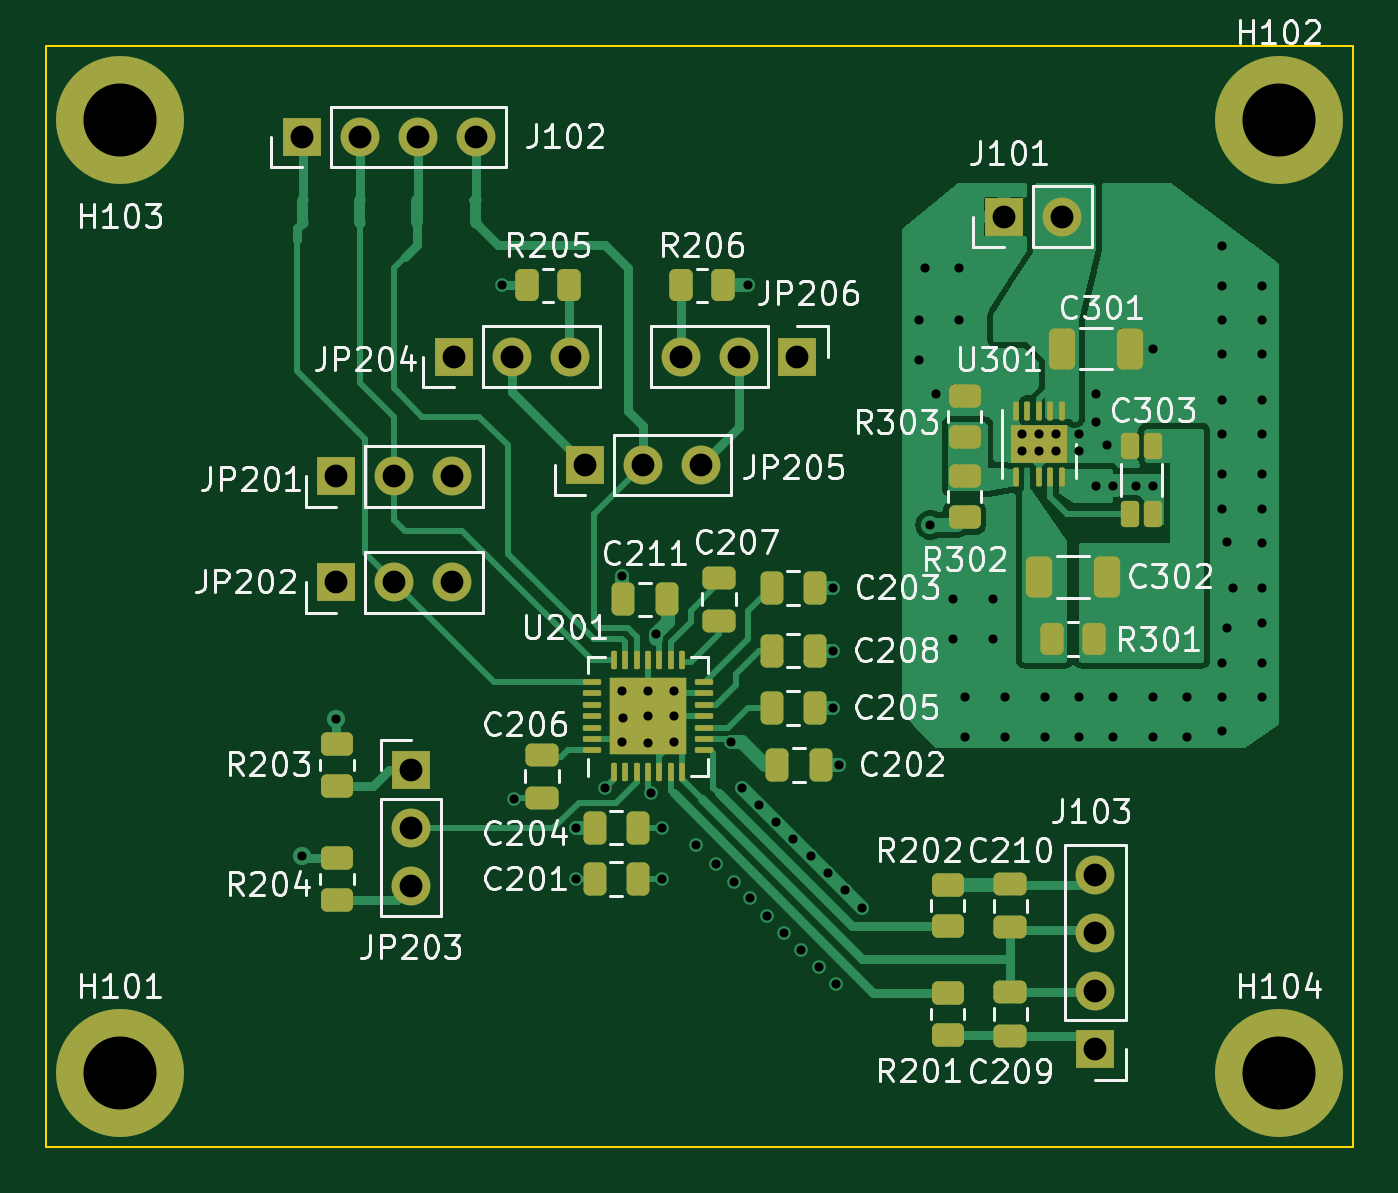
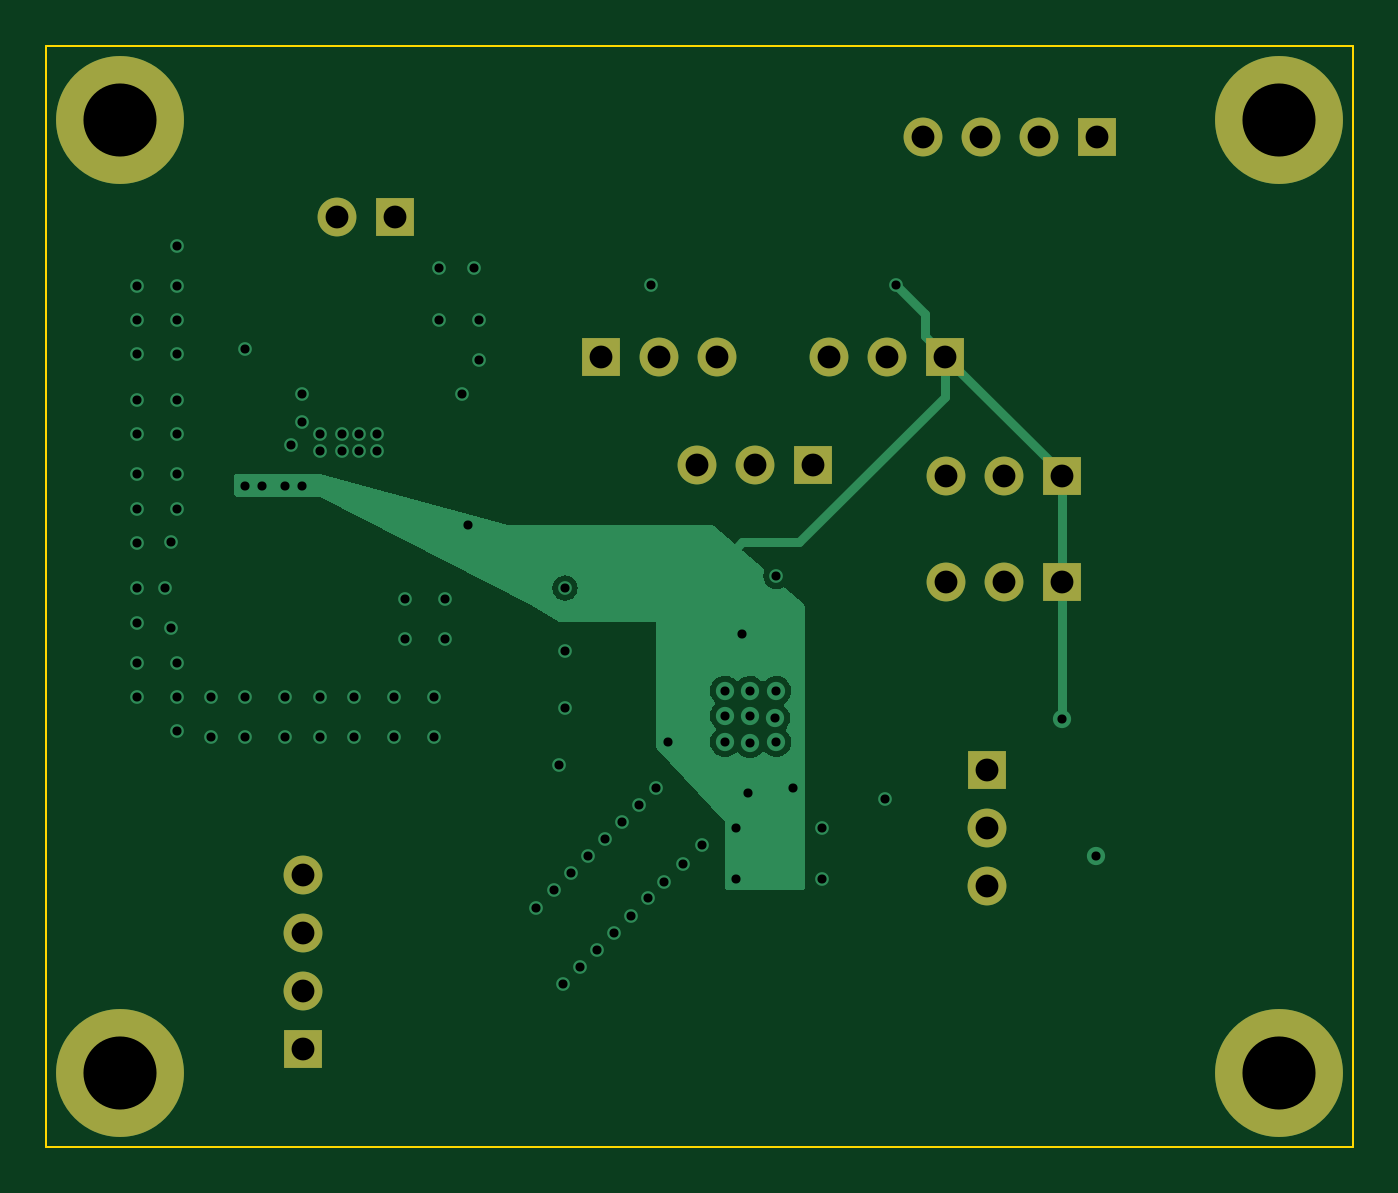
Circuit board: 12 layer files. Board 57.2 x 48.2 mm.
- bottom_copper: ES9033_prototype-B_Cu.gbr (15269 bytes)
- bottom_mask: ES9033_prototype-B_Mask.gbr (1669 bytes)
- paste: ES9033_prototype-B_Paste.gbr (463 bytes)
- bottom_silk: ES9033_prototype-B_Silkscreen.gbr (464 bytes)
- outline: ES9033_prototype-Edge_Cuts.gbr (685 bytes)
- top_copper: ES9033_prototype-F_Cu.gbr (60968 bytes)
- top_mask: ES9033_prototype-F_Mask.gbr (6338 bytes)
- paste: ES9033_prototype-F_Paste.gbr (5564 bytes)
- top_silk: ES9033_prototype-F_Silkscreen.gbr (58130 bytes)
- inner_copper: ES9033_prototype-In1_Cu.gbr (81713 bytes)
- inner_copper: ES9033_prototype-In2_Cu.gbr (81713 bytes)
- drill: ES9033_prototype.drl (2468 bytes)

=== bottom_copper: ES9033_prototype-B_Cu.gbr (15269 bytes, source omitted) ===
=== bottom_mask: ES9033_prototype-B_Mask.gbr ===
%TF.GenerationSoftware,KiCad,Pcbnew,(6.0.7)*%
%TF.CreationDate,2022-09-01T00:20:10+02:00*%
%TF.ProjectId,ES9033_prototype,45533930-3333-45f7-9072-6f746f747970,rev?*%
%TF.SameCoordinates,Original*%
%TF.FileFunction,Soldermask,Bot*%
%TF.FilePolarity,Negative*%
%FSLAX46Y46*%
G04 Gerber Fmt 4.6, Leading zero omitted, Abs format (unit mm)*
G04 Created by KiCad (PCBNEW (6.0.7)) date 2022-09-01 00:20:10*
%MOMM*%
%LPD*%
G01*
G04 APERTURE LIST*
%ADD10R,1.700000X1.700000*%
%ADD11O,1.700000X1.700000*%
%ADD12C,5.600000*%
G04 APERTURE END LIST*
D10*
%TO.C,JP203*%
X50000000Y-71975000D03*
D11*
X50000000Y-74515000D03*
X50000000Y-77055000D03*
%TD*%
D10*
%TO.C,JP202*%
X46725000Y-63750000D03*
D11*
X49265000Y-63750000D03*
X51805000Y-63750000D03*
%TD*%
D10*
%TO.C,JP206*%
X66920000Y-53870000D03*
D11*
X64380000Y-53870000D03*
X61840000Y-53870000D03*
%TD*%
D10*
%TO.C,J103*%
X79975000Y-84212500D03*
D11*
X79975000Y-81672500D03*
X79975000Y-79132500D03*
X79975000Y-76592500D03*
%TD*%
D10*
%TO.C,JP204*%
X51870000Y-53870000D03*
D11*
X54410000Y-53870000D03*
X56950000Y-53870000D03*
%TD*%
D12*
%TO.C,H101*%
X37250000Y-85250000D03*
%TD*%
%TO.C,H103*%
X37250000Y-43500000D03*
%TD*%
D10*
%TO.C,JP205*%
X57620000Y-58620000D03*
D11*
X60160000Y-58620000D03*
X62700000Y-58620000D03*
%TD*%
D12*
%TO.C,H102*%
X88000000Y-43500000D03*
%TD*%
D10*
%TO.C,JP201*%
X46725000Y-59120000D03*
D11*
X49265000Y-59120000D03*
X51805000Y-59120000D03*
%TD*%
D10*
%TO.C,J102*%
X45210000Y-44250000D03*
D11*
X47750000Y-44250000D03*
X50290000Y-44250000D03*
X52830000Y-44250000D03*
%TD*%
D12*
%TO.C,H104*%
X88000000Y-85250000D03*
%TD*%
D10*
%TO.C,J101*%
X75960000Y-47750000D03*
D11*
X78500000Y-47750000D03*
%TD*%
M02*

=== paste: ES9033_prototype-B_Paste.gbr ===
%TF.GenerationSoftware,KiCad,Pcbnew,(6.0.7)*%
%TF.CreationDate,2022-09-01T00:20:10+02:00*%
%TF.ProjectId,ES9033_prototype,45533930-3333-45f7-9072-6f746f747970,rev?*%
%TF.SameCoordinates,Original*%
%TF.FileFunction,Paste,Bot*%
%TF.FilePolarity,Positive*%
%FSLAX46Y46*%
G04 Gerber Fmt 4.6, Leading zero omitted, Abs format (unit mm)*
G04 Created by KiCad (PCBNEW (6.0.7)) date 2022-09-01 00:20:10*
%MOMM*%
%LPD*%
G01*
G04 APERTURE LIST*
G04 APERTURE END LIST*
M02*

=== bottom_silk: ES9033_prototype-B_Silkscreen.gbr ===
%TF.GenerationSoftware,KiCad,Pcbnew,(6.0.7)*%
%TF.CreationDate,2022-09-01T00:20:10+02:00*%
%TF.ProjectId,ES9033_prototype,45533930-3333-45f7-9072-6f746f747970,rev?*%
%TF.SameCoordinates,Original*%
%TF.FileFunction,Legend,Bot*%
%TF.FilePolarity,Positive*%
%FSLAX46Y46*%
G04 Gerber Fmt 4.6, Leading zero omitted, Abs format (unit mm)*
G04 Created by KiCad (PCBNEW (6.0.7)) date 2022-09-01 00:20:10*
%MOMM*%
%LPD*%
G01*
G04 APERTURE LIST*
G04 APERTURE END LIST*
M02*

=== outline: ES9033_prototype-Edge_Cuts.gbr ===
%TF.GenerationSoftware,KiCad,Pcbnew,(6.0.7)*%
%TF.CreationDate,2022-09-01T00:20:10+02:00*%
%TF.ProjectId,ES9033_prototype,45533930-3333-45f7-9072-6f746f747970,rev?*%
%TF.SameCoordinates,Original*%
%TF.FileFunction,Profile,NP*%
%FSLAX46Y46*%
G04 Gerber Fmt 4.6, Leading zero omitted, Abs format (unit mm)*
G04 Created by KiCad (PCBNEW (6.0.7)) date 2022-09-01 00:20:10*
%MOMM*%
%LPD*%
G01*
G04 APERTURE LIST*
%TA.AperFunction,Profile*%
%ADD10C,0.100000*%
%TD*%
G04 APERTURE END LIST*
D10*
X34000000Y-40250000D02*
X91250000Y-40250000D01*
X91250000Y-40250000D02*
X91250000Y-88500000D01*
X91250000Y-88500000D02*
X34000000Y-88500000D01*
X34000000Y-88500000D02*
X34000000Y-40250000D01*
M02*

=== top_copper: ES9033_prototype-F_Cu.gbr (60968 bytes, source omitted) ===
=== top_mask: ES9033_prototype-F_Mask.gbr (6338 bytes, source omitted) ===
=== paste: ES9033_prototype-F_Paste.gbr ===
%TF.GenerationSoftware,KiCad,Pcbnew,(6.0.7)*%
%TF.CreationDate,2022-09-01T00:20:10+02:00*%
%TF.ProjectId,ES9033_prototype,45533930-3333-45f7-9072-6f746f747970,rev?*%
%TF.SameCoordinates,Original*%
%TF.FileFunction,Paste,Top*%
%TF.FilePolarity,Positive*%
%FSLAX46Y46*%
G04 Gerber Fmt 4.6, Leading zero omitted, Abs format (unit mm)*
G04 Created by KiCad (PCBNEW (6.0.7)) date 2022-09-01 00:20:10*
%MOMM*%
%LPD*%
G01*
G04 APERTURE LIST*
G04 Aperture macros list*
%AMRoundRect*
0 Rectangle with rounded corners*
0 $1 Rounding radius*
0 $2 $3 $4 $5 $6 $7 $8 $9 X,Y pos of 4 corners*
0 Add a 4 corners polygon primitive as box body*
4,1,4,$2,$3,$4,$5,$6,$7,$8,$9,$2,$3,0*
0 Add four circle primitives for the rounded corners*
1,1,$1+$1,$2,$3*
1,1,$1+$1,$4,$5*
1,1,$1+$1,$6,$7*
1,1,$1+$1,$8,$9*
0 Add four rect primitives between the rounded corners*
20,1,$1+$1,$2,$3,$4,$5,0*
20,1,$1+$1,$4,$5,$6,$7,0*
20,1,$1+$1,$6,$7,$8,$9,0*
20,1,$1+$1,$8,$9,$2,$3,0*%
G04 Aperture macros list end*
%ADD10RoundRect,0.250000X-0.262500X-0.450000X0.262500X-0.450000X0.262500X0.450000X-0.262500X0.450000X0*%
%ADD11RoundRect,0.250000X0.450000X-0.262500X0.450000X0.262500X-0.450000X0.262500X-0.450000X-0.262500X0*%
%ADD12RoundRect,0.250000X0.262500X0.450000X-0.262500X0.450000X-0.262500X-0.450000X0.262500X-0.450000X0*%
%ADD13RoundRect,0.250000X0.250000X0.475000X-0.250000X0.475000X-0.250000X-0.475000X0.250000X-0.475000X0*%
%ADD14RoundRect,0.172500X-0.332500X0.172500X-0.332500X-0.172500X0.332500X-0.172500X0.332500X0.172500X0*%
%ADD15RoundRect,0.062500X-0.062500X0.350000X-0.062500X-0.350000X0.062500X-0.350000X0.062500X0.350000X0*%
%ADD16RoundRect,0.250000X-0.250000X-0.475000X0.250000X-0.475000X0.250000X0.475000X-0.250000X0.475000X0*%
%ADD17RoundRect,0.250000X-0.325000X-0.650000X0.325000X-0.650000X0.325000X0.650000X-0.325000X0.650000X0*%
%ADD18RoundRect,0.173913X-0.226087X0.401087X-0.226087X-0.401087X0.226087X-0.401087X0.226087X0.401087X0*%
%ADD19RoundRect,0.250000X-0.450000X0.262500X-0.450000X-0.262500X0.450000X-0.262500X0.450000X0.262500X0*%
%ADD20RoundRect,0.250000X-0.475000X0.250000X-0.475000X-0.250000X0.475000X-0.250000X0.475000X0.250000X0*%
%ADD21RoundRect,0.250000X0.475000X-0.250000X0.475000X0.250000X-0.475000X0.250000X-0.475000X-0.250000X0*%
%ADD22RoundRect,0.225000X0.225000X-0.225000X0.225000X0.225000X-0.225000X0.225000X-0.225000X-0.225000X0*%
%ADD23RoundRect,0.062500X0.062500X-0.337500X0.062500X0.337500X-0.062500X0.337500X-0.062500X-0.337500X0*%
%ADD24RoundRect,0.062500X0.337500X-0.062500X0.337500X0.062500X-0.337500X0.062500X-0.337500X-0.062500X0*%
G04 APERTURE END LIST*
D10*
%TO.C,R301*%
X78087500Y-66250000D03*
X79912500Y-66250000D03*
%TD*%
D11*
%TO.C,R302*%
X74250000Y-60912500D03*
X74250000Y-59087500D03*
%TD*%
%TO.C,R203*%
X46750000Y-72662500D03*
X46750000Y-70837500D03*
%TD*%
%TO.C,R204*%
X46750000Y-77662500D03*
X46750000Y-75837500D03*
%TD*%
%TO.C,R303*%
X74250000Y-57412500D03*
X74250000Y-55587500D03*
%TD*%
D12*
%TO.C,R205*%
X56912500Y-50750000D03*
X55087500Y-50750000D03*
%TD*%
D13*
%TO.C,C201*%
X59950000Y-76750000D03*
X58050000Y-76750000D03*
%TD*%
D14*
%TO.C,U301*%
X78125000Y-58125000D03*
X76875000Y-57275000D03*
X76875000Y-58125000D03*
X78125000Y-57275000D03*
D15*
X78500000Y-56237500D03*
X78000000Y-56237500D03*
X77500000Y-56237500D03*
X77000000Y-56237500D03*
X76500000Y-56237500D03*
X76500000Y-59162500D03*
X77000000Y-59162500D03*
X77500000Y-59162500D03*
X78000000Y-59162500D03*
X78500000Y-59162500D03*
%TD*%
D11*
%TO.C,R202*%
X73500000Y-78825000D03*
X73500000Y-77000000D03*
%TD*%
D16*
%TO.C,C208*%
X65800000Y-66750000D03*
X67700000Y-66750000D03*
%TD*%
%TO.C,C205*%
X65800000Y-69250000D03*
X67700000Y-69250000D03*
%TD*%
D17*
%TO.C,C302*%
X77525000Y-63525000D03*
X80475000Y-63525000D03*
%TD*%
D13*
%TO.C,C204*%
X59950000Y-74500000D03*
X58050000Y-74500000D03*
%TD*%
D18*
%TO.C,C303*%
X82500000Y-57800000D03*
X81500000Y-57800000D03*
X82500000Y-60750000D03*
X81500000Y-60750000D03*
%TD*%
D17*
%TO.C,C301*%
X78525000Y-53525000D03*
X81475000Y-53525000D03*
%TD*%
D16*
%TO.C,C202*%
X66050000Y-71750000D03*
X67950000Y-71750000D03*
%TD*%
D19*
%TO.C,R201*%
X73500000Y-81750000D03*
X73500000Y-83575000D03*
%TD*%
D16*
%TO.C,C203*%
X65800000Y-64000000D03*
X67700000Y-64000000D03*
%TD*%
D13*
%TO.C,C211*%
X59300000Y-64500000D03*
X61200000Y-64500000D03*
%TD*%
D20*
%TO.C,C206*%
X55750000Y-71300000D03*
X55750000Y-73200000D03*
%TD*%
D21*
%TO.C,C210*%
X76250000Y-78862500D03*
X76250000Y-76962500D03*
%TD*%
D10*
%TO.C,R206*%
X61837500Y-50750000D03*
X63662500Y-50750000D03*
%TD*%
D22*
%TO.C,U201*%
X61500000Y-68500000D03*
X60380000Y-68500000D03*
X59260000Y-70740000D03*
X59260000Y-69620000D03*
X60380000Y-69620000D03*
X61500000Y-70740000D03*
X59260000Y-68500000D03*
X60380000Y-70740000D03*
X61500000Y-69620000D03*
D23*
X58880000Y-72070000D03*
X59380000Y-72070000D03*
X59880000Y-72070000D03*
X60380000Y-72070000D03*
X60880000Y-72070000D03*
X61380000Y-72070000D03*
X61880000Y-72070000D03*
D24*
X62830000Y-71120000D03*
X62830000Y-70620000D03*
X62830000Y-70120000D03*
X62830000Y-69620000D03*
X62830000Y-69120000D03*
X62830000Y-68620000D03*
X62830000Y-68120000D03*
D23*
X61880000Y-67170000D03*
X61380000Y-67170000D03*
X60880000Y-67170000D03*
X60380000Y-67170000D03*
X59880000Y-67170000D03*
X59380000Y-67170000D03*
X58880000Y-67170000D03*
D24*
X57930000Y-68120000D03*
X57930000Y-68620000D03*
X57930000Y-69120000D03*
X57930000Y-69620000D03*
X57930000Y-70120000D03*
X57930000Y-70620000D03*
X57930000Y-71120000D03*
%TD*%
D21*
%TO.C,C207*%
X63500000Y-65450000D03*
X63500000Y-63550000D03*
%TD*%
D20*
%TO.C,C209*%
X76250000Y-81712500D03*
X76250000Y-83612500D03*
%TD*%
M02*

=== top_silk: ES9033_prototype-F_Silkscreen.gbr (58130 bytes, source omitted) ===
=== inner_copper: ES9033_prototype-In1_Cu.gbr (81713 bytes, source omitted) ===
=== inner_copper: ES9033_prototype-In2_Cu.gbr (81713 bytes, source omitted) ===
=== drill: ES9033_prototype.drl ===
M48
; DRILL file {KiCad (6.0.7)} date Thu Sep  1 00:20:08 2022
; FORMAT={3:3/ absolute / metric / suppress leading zeros}
; #@! TF.CreationDate,2022-09-01T00:20:08+02:00
; #@! TF.GenerationSoftware,Kicad,Pcbnew,(6.0.7)
; #@! TF.FileFunction,MixedPlating,1,4
FMAT,2
METRIC,TZ
; #@! TA.AperFunction,Plated,PTH,ViaDrill
T1C0.400
; #@! TA.AperFunction,Plated,PTH,ComponentDrill
T2C1.000
; #@! TA.AperFunction,Plated,PTH,ComponentDrill
T3C3.200
%
G90
G05
T1
X45250Y-75750
X46725Y-69750
X54000Y-50750
X54500Y-73250
X57250Y-74500
X57250Y-76750
X58500Y-72750
X59250Y-63500
X59250Y-68500
X59250Y-70750
X59300Y-69700
X60380Y-69620
X60400Y-68500
X60400Y-70800
X60500Y-73000
X60750Y-66000
X61000Y-74500
X61000Y-76750
X61500Y-68500
X61500Y-69600
X61500Y-70750
X62500Y-75250
X63350Y-76100
X64000Y-70750
X64150Y-76900
X64500Y-72750
X64750Y-50750
X64850Y-77600
X65250Y-73500
X65600Y-78350
X66000Y-74250
X66350Y-79100
X66750Y-75000
X67100Y-79850
X67500Y-75750
X67850Y-80600
X68250Y-76500
X68500Y-64000
X68500Y-66750
X68500Y-69250
X68600Y-81350
X68750Y-71750
X69000Y-77250
X69750Y-78000
X72250Y-52250
X72250Y-54000
X72500Y-50000
X72750Y-61250
X73000Y-55500
X73750Y-64500
X73750Y-66250
X74000Y-50000
X74000Y-52250
X74250Y-68775
X74250Y-70525
X75500Y-64500
X75500Y-66250
X76000Y-68775
X76000Y-70525
X76750Y-57275
X76750Y-58025
X77500Y-57275
X77500Y-58025
X77750Y-68775
X77750Y-70525
X78250Y-57275
X78250Y-58025
X79250Y-57275
X79250Y-58025
X79250Y-68775
X79250Y-70525
X80000Y-55500
X80000Y-56750
X80000Y-59525
X80500Y-57750
X80750Y-59525
X80750Y-68775
X80750Y-70525
X81750Y-59525
X82500Y-53525
X82500Y-59525
X82500Y-68775
X82500Y-70525
X84000Y-68775
X84000Y-70525
X85500Y-49025
X85500Y-50775
X85500Y-52275
X85500Y-53775
X85500Y-55775
X85500Y-57275
X85500Y-59025
X85500Y-60525
X85500Y-67275
X85500Y-68775
X85500Y-70275
X85750Y-62000
X85750Y-65750
X86000Y-64000
X87250Y-50775
X87250Y-52275
X87250Y-53775
X87250Y-55775
X87250Y-57275
X87250Y-59025
X87250Y-60525
X87250Y-62025
X87250Y-64025
X87250Y-65525
X87250Y-67275
X87250Y-68775
T2
X45210Y-44250
X46725Y-59120
X46725Y-63750
X47750Y-44250
X49265Y-59120
X49265Y-63750
X50000Y-71975
X50000Y-74515
X50000Y-77055
X50290Y-44250
X51805Y-59120
X51805Y-63750
X51870Y-53870
X52830Y-44250
X54410Y-53870
X56950Y-53870
X57620Y-58620
X60160Y-58620
X61840Y-53870
X62700Y-58620
X64380Y-53870
X66920Y-53870
X75960Y-47750
X78500Y-47750
X79975Y-76593
X79975Y-79132
X79975Y-81673
X79975Y-84212
T3
X37250Y-43500
X37250Y-85250
X88000Y-43500
X88000Y-85250
T0
M30

